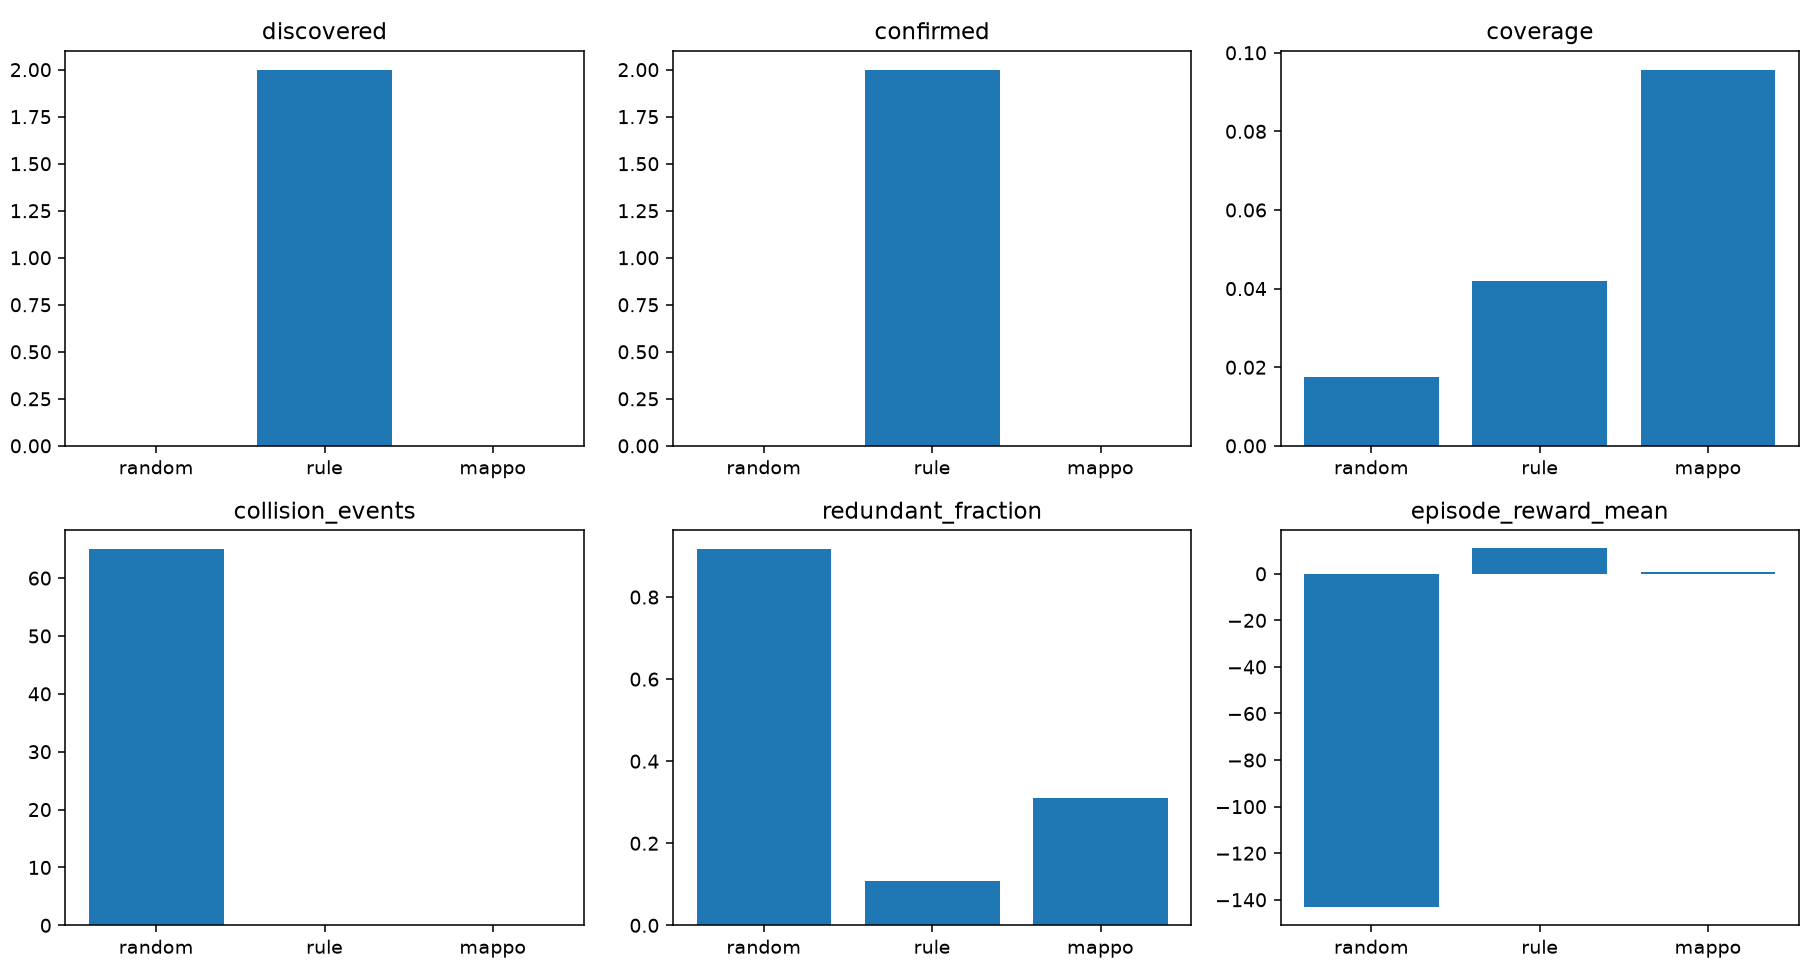

Values plotted in this chart, from the file beside it:
policy, discovered, confirmed, collision_events, coverage, mission_time_s, redundant_fraction, episode_reward_mean, env_sps
random, 0.0, 0.0, 65.0, 0.0176, 240.0, 0.9167, -143.3, 167.9
rule, 2.0, 2.0, 0.0, 0.042, 240.0, 0.1087, 10.94, 57.9
mappo, 0.0, 0.0, 0.0, 0.0957, 240.0, 0.3094, 0.785, 102.4
